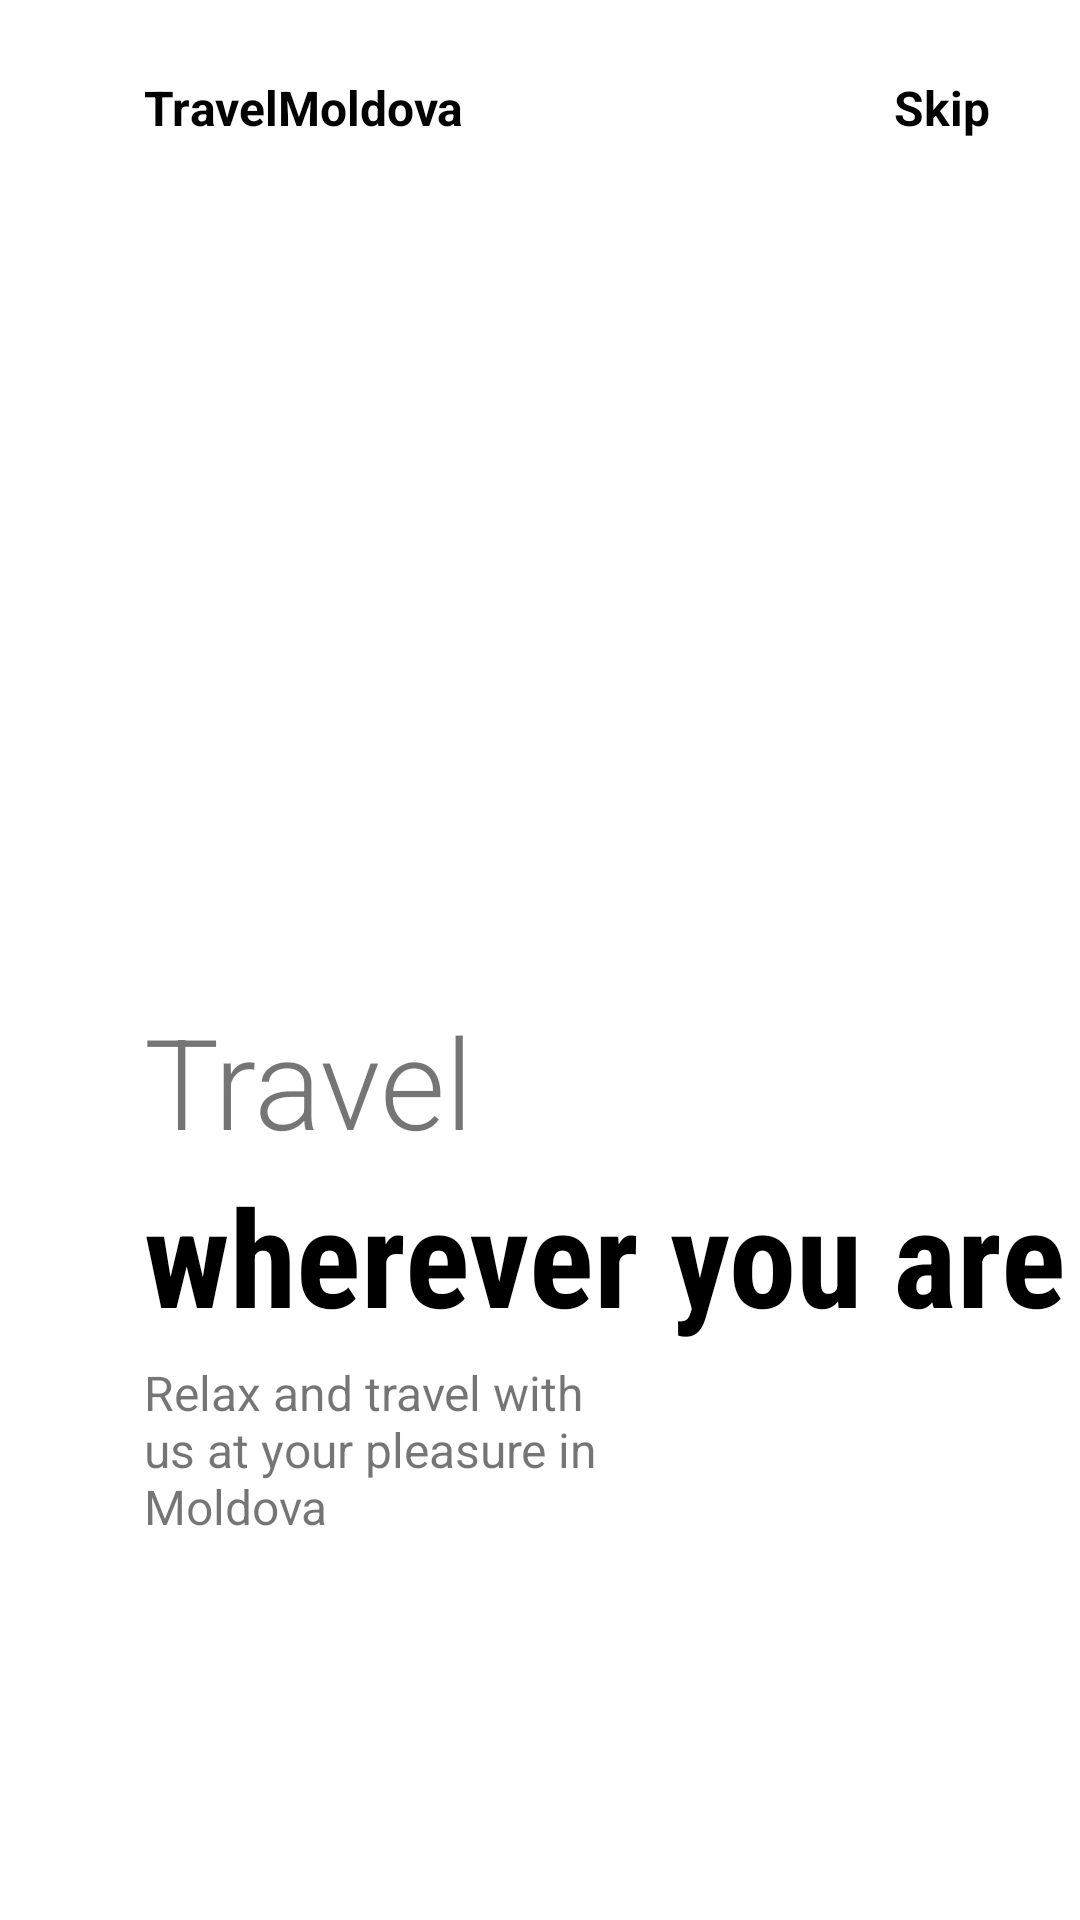

Android layout source for this screen:
<!-- AndroidManifest.xml: application theme AppTheme -->
<!-- res/layout/fragment_boarding1.xml -->
<?xml version="1.0" encoding="utf-8"?>
<androidx.constraintlayout.widget.ConstraintLayout
    xmlns:android="http://schemas.android.com/apk/res/android"
    xmlns:app="http://schemas.android.com/apk/res-auto"
    android:layout_width="match_parent"
    android:layout_height="match_parent"
    android:background="@color/white">

    <ImageView
        android:id="@+id/imageView"
        android:layout_width="200dp"
        android:layout_height="200dp"
        android:src="@drawable/img1"
        app:layout_constraintBottom_toBottomOf="parent"
        app:layout_constraintEnd_toEndOf="parent"
        app:layout_constraintHorizontal_bias=".3"
        app:layout_constraintStart_toStartOf="parent"
        app:layout_constraintTop_toTopOf="parent"
        app:layout_constraintVertical_bias=".3" />

    <TextView
        android:id="@+id/textView"
        android:layout_width="wrap_content"
        android:layout_height="wrap_content"
        android:layout_marginTop="25dp"
        android:text="TravelMoldova"
        android:textColor="@color/black"
        android:textSize="16sp"
        android:textStyle="bold"
        app:layout_constraintBottom_toTopOf="@+id/imageView"
        app:layout_constraintEnd_toEndOf="parent"
        app:layout_constraintHorizontal_bias="0"
        app:layout_constraintStart_toStartOf="@+id/imageView"
        app:layout_constraintTop_toTopOf="parent"
        app:layout_constraintVertical_bias="0" />

    <TextView
        android:layout_width="wrap_content"
        android:layout_height="wrap_content"
        android:text="Skip"
        android:textSize="16sp"
        android:textStyle="bold"
        android:textColor="@color/black"
        app:layout_constraintHorizontal_bias="1"
        android:layout_marginRight="30dp"
        app:layout_constraintBottom_toBottomOf="@+id/textView"
        app:layout_constraintEnd_toEndOf="parent"
        app:layout_constraintStart_toEndOf="@+id/textView"
        app:layout_constraintTop_toTopOf="@+id/textView" />

    <TextView
        android:id="@+id/textView2"
        android:layout_width="wrap_content"
        android:layout_height="wrap_content"
        android:fontFamily="sans-serif-light"
        android:text="Travel"
        android:textSize="42sp"
        app:layout_constraintBottom_toBottomOf="parent"
        app:layout_constraintEnd_toEndOf="parent"
        app:layout_constraintHorizontal_bias="0"
        app:layout_constraintStart_toStartOf="@+id/imageView"
        app:layout_constraintTop_toBottomOf="@+id/imageView"
        app:layout_constraintVertical_bias="0" />

    <TextView
        android:id="@+id/textView4"
        android:layout_width="wrap_content"
        android:layout_height="wrap_content"
        android:fontFamily="sans-serif-condensed"
        android:text="wherever you are"
        android:textColor="@color/black"
        android:textSize="45sp"
        android:textStyle="bold"
        app:layout_constraintBottom_toBottomOf="parent"
        app:layout_constraintEnd_toEndOf="parent"
        app:layout_constraintHorizontal_bias="0"
        app:layout_constraintStart_toStartOf="@+id/textView2"
        app:layout_constraintTop_toBottomOf="@+id/textView2"
        app:layout_constraintVertical_bias="0" />

    <TextView
        android:id="@+id/textView5"
        android:layout_width="0dp"
        android:layout_height="0dp"
        android:layout_marginTop="5dp"
        android:text="Relax and travel with us at your pleasure in Moldova"
        android:textSize="16sp"
        app:layout_constraintBottom_toBottomOf="parent"
        app:layout_constraintEnd_toEndOf="parent"
        app:layout_constraintHeight_percent=".1"
        app:layout_constraintHorizontal_bias="0"
        app:layout_constraintStart_toStartOf="@+id/textView4"
        app:layout_constraintTop_toBottomOf="@+id/textView4"
        app:layout_constraintVertical_bias="0"
        app:layout_constraintWidth_percent=".5" />


    <ImageView
        android:layout_width="50dp"
        android:layout_height="10dp"
        android:src="@drawable/tab1"
        app:layout_constraintHorizontal_bias="0"
        app:layout_constraintVertical_bias=".6"
        android:layout_marginLeft="5dp"
        app:layout_constraintBottom_toBottomOf="parent"
        app:layout_constraintEnd_toEndOf="parent"
        app:layout_constraintStart_toStartOf="@+id/textView5"
        app:layout_constraintTop_toBottomOf="@+id/textView5" />

</androidx.constraintlayout.widget.ConstraintLayout>
<!-- resources referenced by this layout -->
<resources>
  <color name="black">#000000</color>
  <color name="white">#ffffff</color>
  <style name="AppTheme" parent="Theme.AppCompat.Light.NoActionBar">
      
  
  
          
          <item name="colorPrimary">@color/colorPrimary</item>
          <item name="colorPrimaryDark">@color/colorPrimaryDark</item>
          <item name="colorAccent">@color/colorAccent</item>
          <item name="android:windowContentTransitions">true</item>
      </style>
  <color name="colorPrimary">#6200EE</color>
  <color name="colorPrimaryDark">#3700B3</color>
  <color name="colorAccent">#FF7800</color>
</resources>
